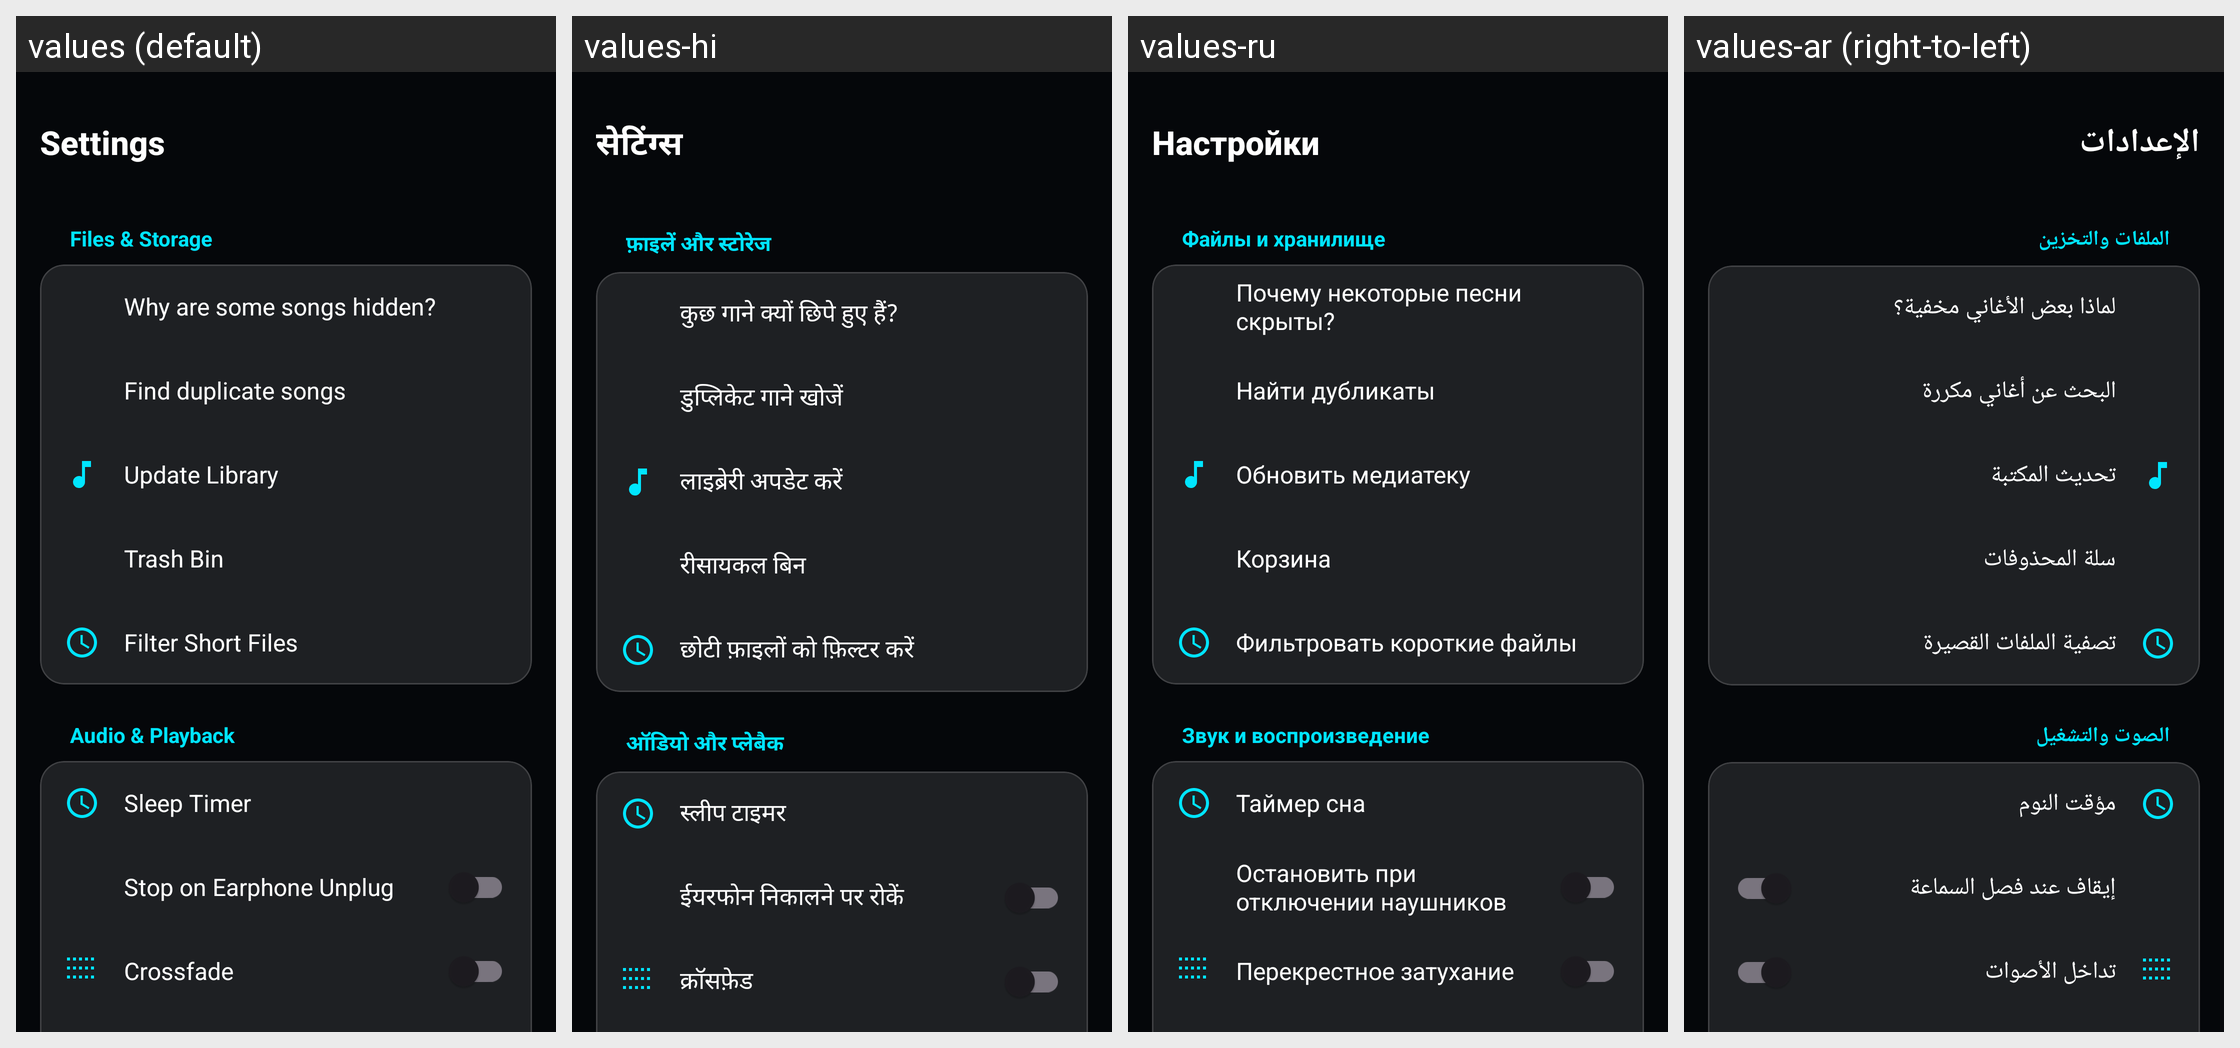

Here is an Android app screen in its default locale and in the app's own translations. Write out the translated-string differences for the strings that appear on this screen.
Android screen res/layout/layout_settings.xml rendered under 4 locales, left to right: values (default), values-hi, values-ru, values-ar (right-to-left). Device: Nexus 5 (rendered at 1080×1920; each locale shown at half size, 540×960, under a caption strip naming it); theme AppTheme.
Other locales in the repository, not shown: values-de, values-en, values-es, values-fa, values-fr, values-pt, values-tr, values-zh.
Strings drawn on this screen, with the default value and each locale's value (text and hints the layout hard-codes, and strings that could not be matched under every locale, appear in the picture but are not listed):

settings
  values: Settings
  values-hi: सेटिंग्स
  values-ru: Настройки
  values-ar: الإعدادات

header_files
  values: Files & Storage
  values-hi: फ़ाइलें और स्टोरेज
  values-ru: Файлы и хранилище
  values-ar: الملفات والتخزين

why_songs_hidden
  values: Why are some songs hidden?
  values-hi: कुछ गाने क्यों छिपे हुए हैं?
  values-ru: Почему некоторые песни скрыты?
  values-ar: لماذا بعض الأغاني مخفية؟

delete_duplicates
  values: Find duplicate songs
  values-hi: डुप्लिकेट गाने खोजें
  values-ru: Найти дубликаты
  values-ar: البحث عن أغاني مكررة

setting_scan_storage
  values: Update Library
  values-hi: लाइब्रेरी अपडेट करें
  values-ru: Обновить медиатеку
  values-ar: تحديث المكتبة

manage_trash
  values: Trash Bin
  values-hi: रीसायकल बिन
  values-ru: Корзина
  values-ar: سلة المحذوفات

setting_filter_short
  values: Filter Short Files
  values-hi: छोटी फ़ाइलों को फ़िल्टर करें
  values-ru: Фильтровать короткие файлы
  values-ar: تصفية الملفات القصيرة

header_audio
  values: Audio & Playback
  values-hi: ऑडियो और प्लेबैक
  values-ru: Звук и воспроизведение
  values-ar: الصوت والتشغيل

sleep_timer
  values: Sleep Timer
  values-hi: स्लीप टाइमर
  values-ru: Таймер сна
  values-ar: مؤقت النوم

pause_on_loss
  values: Stop on Earphone Unplug
  values-hi: ईयरफोन निकालने पर रोकें
  values-ru: Остановить при отключении наушников
  values-ar: إيقاف عند فصل السماعة

setting_fade
  values: Crossfade
  values-hi: क्रॉसफ़ेड
  values-ru: Перекрестное затухание
  values-ar: تداخل الأصوات
